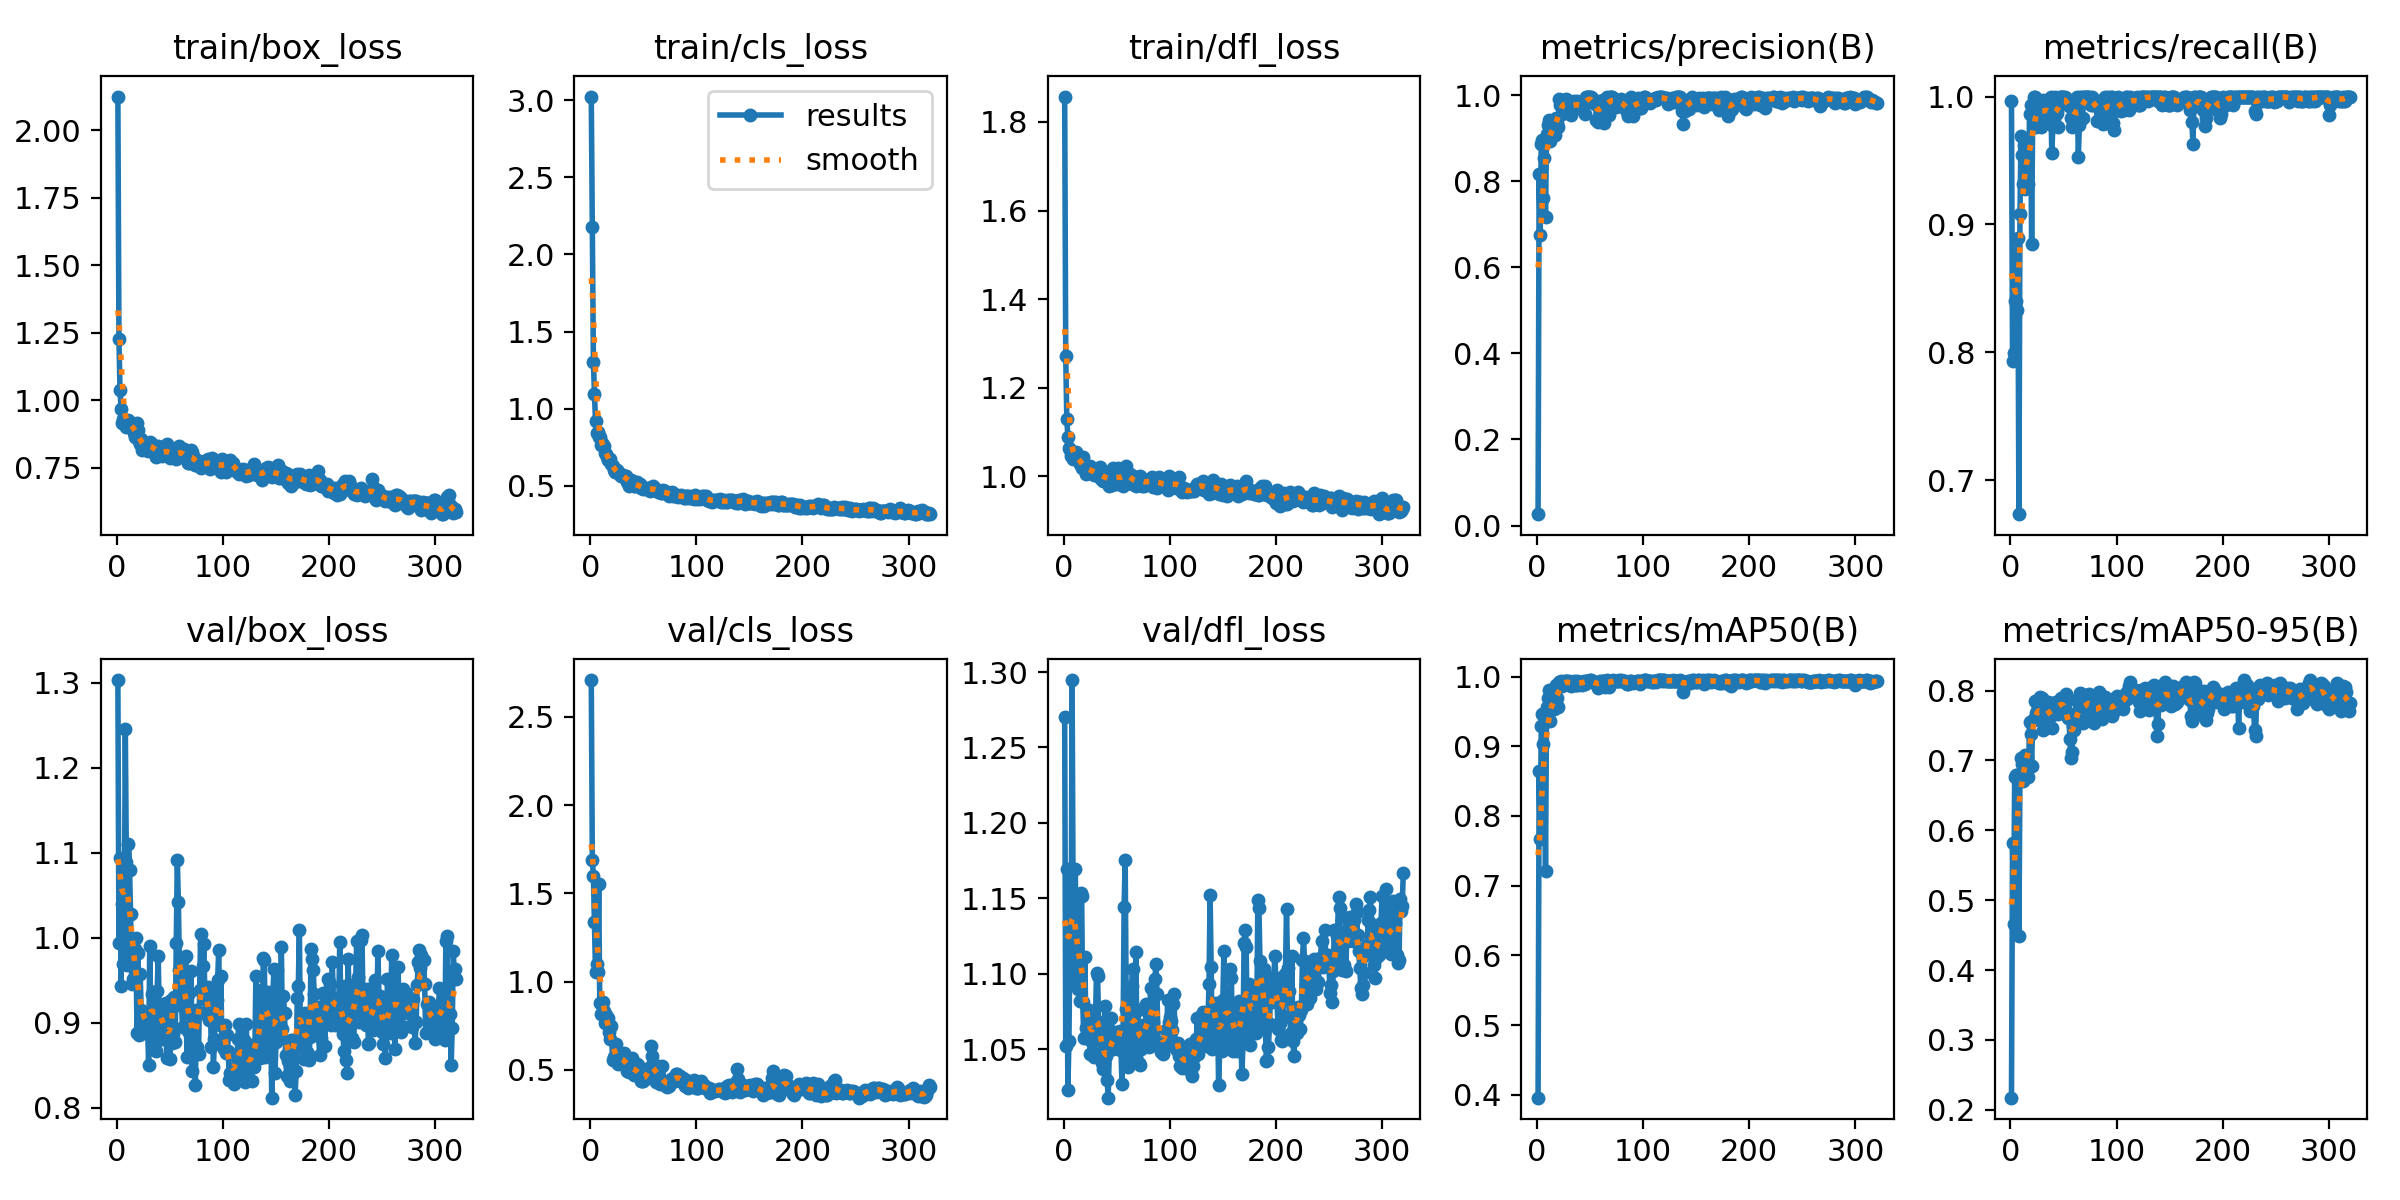

The file beside this chart, header and first rows:
epoch, train/box_loss, train/cls_loss, train/dfl_loss, metrics/precision(B), metrics/recall(B), metrics/mAP50(B), metrics/mAP50-95(B), val/box_loss, val/cls_loss, val/dfl_loss, lr/pg0, lr/pg1, lr/pg2
1, 2.124, 3.024, 1.857, 0.0264, 0.9966, 0.396, 0.2172, 1.303, 2.709, 1.27, 0.00014, 0.00014, 0.00014
2, 1.228, 2.181, 1.272, 0.8177, 0.7931, 0.8652, 0.5825, 0.9938, 1.689, 1.052, 0.0002997, 0.0002997, 0.0002997
3, 1.038, 1.306, 1.129, 0.6753, 0.7993, 0.7677, 0.4655, 1.094, 1.6, 1.169, 0.0004591, 0.0004591, 0.0004591
4, 0.9686, 1.095, 1.089, 0.8857, 0.8401, 0.9289, 0.676, 0.9431, 1.34, 1.023, 0.0006182, 0.0006182, 0.0006182
5, 0.9146, 0.9199, 1.064, 0.895, 0.8405, 0.9457, 0.6792, 1.04, 1.056, 1.055, 0.0007769, 0.0007769, 0.0007769
6, 0.9304, 0.8449, 1.058, 0.7617, 0.8333, 0.9037, 0.6789, 0.969, 1.1, 1.123, 0.0009354, 0.0009354, 0.0009354
7, 0.9259, 0.849, 1.046, 0.8532, 0.8894, 0.9333, 0.6782, 0.9913, 1.053, 1.099, 0.001094, 0.001094, 0.001094
8, 0.9156, 0.8179, 1.046, 0.7171, 0.6735, 0.7214, 0.4484, 1.246, 1.551, 1.295, 0.001251, 0.001251, 0.001251
9, 0.9001, 0.8164, 1.038, 0.9094, 0.9082, 0.9561, 0.6785, 1.089, 0.8763, 1.14, 0.001409, 0.001409, 0.001409
10, 0.9163, 0.7664, 1.046, 0.9309, 0.9694, 0.9686, 0.7033, 0.9686, 0.8168, 1.116, 0.001566, 0.001566, 0.001566
11, 0.9276, 0.7743, 1.044, 0.9429, 0.9542, 0.9807, 0.695, 1.11, 0.878, 1.169, 0.001723, 0.001723, 0.001723
12, 0.9202, 0.7612, 1.054, 0.8925, 0.9316, 0.9368, 0.6704, 1.08, 0.8828, 1.101, 0.001879, 0.001879, 0.001879
13, 0.9163, 0.7547, 1.045, 0.9099, 0.9622, 0.9709, 0.6939, 1.028, 0.8332, 1.095, 0.001976, 0.001976, 0.001976
14, 0.9112, 0.7142, 1.047, 0.9349, 0.9278, 0.9613, 0.7076, 0.9462, 0.7666, 1.09, 0.001976, 0.001976, 0.001976
15, 0.909, 0.7079, 1.027, 0.9264, 0.9592, 0.9646, 0.6952, 0.9511, 0.8119, 1.082, 0.001974, 0.001974, 0.001974
16, 0.878, 0.6848, 1.03, 0.9079, 0.9422, 0.9536, 0.7053, 0.9885, 0.7752, 1.154, 0.001972, 0.001972, 0.001972
17, 0.863, 0.6667, 1.019, 0.9084, 0.932, 0.9584, 0.6769, 0.9865, 0.7928, 1.152, 0.00197, 0.00197, 0.00197
18, 0.8845, 0.6742, 1.042, 0.9471, 0.9864, 0.9878, 0.7549, 0.9999, 0.7132, 1.081, 0.001968, 0.001968, 0.001968
19, 0.915, 0.6712, 1.021, 0.9345, 0.9932, 0.9689, 0.7383, 0.888, 0.6743, 1.058, 0.001966, 0.001966, 0.001966
20, 0.8874, 0.6427, 1.02, 0.9252, 0.8843, 0.9557, 0.6915, 0.9818, 0.7482, 1.111, 0.001964, 0.001964, 0.001964
21, 0.8477, 0.628, 1.006, 0.9919, 0.9864, 0.9925, 0.7581, 0.8852, 0.5563, 1.064, 0.001962, 0.001962, 0.001962
22, 0.8381, 0.6025, 1.008, 0.9774, 1, 0.9921, 0.7574, 0.9574, 0.5712, 1.066, 0.00196, 0.00196, 0.00196
23, 0.8543, 0.5901, 1.016, 0.9893, 1, 0.9939, 0.7852, 0.9152, 0.5794, 1.073, 0.001958, 0.001958, 0.001958
24, 0.8137, 0.5915, 1.02, 0.956, 0.9762, 0.987, 0.7678, 0.9096, 0.6436, 1.076, 0.001956, 0.001956, 0.001956
25, 0.8396, 0.6028, 1.022, 0.9865, 0.9945, 0.9904, 0.7705, 0.9109, 0.55, 1.047, 0.001955, 0.001955, 0.001955
26, 0.829, 0.5872, 1.017, 0.9832, 0.9926, 0.9936, 0.7674, 0.8879, 0.5324, 1.056, 0.001953, 0.001953, 0.001953
27, 0.8332, 0.5797, 1.007, 0.9904, 0.9898, 0.993, 0.7731, 0.8928, 0.5526, 1.058, 0.00195, 0.00195, 0.00195
28, 0.8366, 0.5681, 1.009, 0.9892, 0.9932, 0.9934, 0.7903, 0.9026, 0.5357, 1.058, 0.001948, 0.001948, 0.001948
29, 0.81, 0.5647, 1.003, 0.968, 0.9762, 0.9917, 0.7728, 0.8947, 0.5734, 1.045, 0.001947, 0.001947, 0.001947
30, 0.8308, 0.563, 1.008, 0.9789, 0.9898, 0.9933, 0.7892, 0.8502, 0.5576, 1.069, 0.001945, 0.001945, 0.001945
31, 0.8443, 0.571, 1.005, 0.9767, 0.9972, 0.9921, 0.7438, 0.9902, 0.5698, 1.101, 0.001943, 0.001943, 0.001943
32, 0.8413, 0.5553, 0.9998, 0.9546, 0.9864, 0.9871, 0.7453, 0.9068, 0.5953, 1.099, 0.001941, 0.001941, 0.001941
33, 0.8325, 0.5588, 1.014, 0.9764, 0.9842, 0.9904, 0.7496, 0.9337, 0.5734, 1.068, 0.001939, 0.001939, 0.001939
34, 0.817, 0.5645, 1.022, 0.9768, 0.983, 0.992, 0.7659, 0.9363, 0.525, 1.059, 0.001937, 0.001937, 0.001937
35, 0.8172, 0.5273, 0.9936, 0.9853, 0.9966, 0.9931, 0.7836, 0.873, 0.4955, 1.047, 0.001935, 0.001935, 0.001935
36, 0.8246, 0.5429, 1.002, 0.9764, 0.9966, 0.9874, 0.7817, 0.9066, 0.4941, 1.041, 0.001933, 0.001933, 0.001933
37, 0.7874, 0.5004, 0.9896, 0.9711, 0.9932, 0.9874, 0.7718, 0.8671, 0.488, 1.037, 0.001931, 0.001931, 0.001931
38, 0.8253, 0.5387, 1.001, 0.9866, 0.9998, 0.9939, 0.7638, 0.9374, 0.5052, 1.041, 0.001929, 0.001929, 0.001929
39, 0.8313, 0.5321, 0.9969, 0.9841, 0.9558, 0.9882, 0.7461, 0.9782, 0.5663, 1.079, 0.001927, 0.001927, 0.001927
40, 0.7953, 0.5103, 1.001, 0.9762, 0.977, 0.9926, 0.7817, 0.9092, 0.5105, 1.046, 0.001925, 0.001925, 0.001925
41, 0.7963, 0.4953, 0.9958, 0.9691, 0.9966, 0.992, 0.7797, 0.8808, 0.4698, 1.03, 0.001923, 0.001923, 0.001923
42, 0.7973, 0.4962, 0.9931, 0.9698, 1, 0.988, 0.7757, 0.9094, 0.4945, 1.018, 0.001921, 0.001921, 0.001921
43, 0.7932, 0.5136, 0.9786, 0.9742, 0.9864, 0.9912, 0.7838, 0.8805, 0.4837, 1.049, 0.001919, 0.001919, 0.001919
44, 0.817, 0.5224, 1.008, 0.9798, 0.9872, 0.9932, 0.7762, 0.9227, 0.5337, 1.058, 0.001917, 0.001917, 0.001917
45, 0.8113, 0.5015, 0.9892, 0.956, 0.9762, 0.99, 0.7666, 0.8853, 0.5265, 1.071, 0.001915, 0.001915, 0.001915
46, 0.8087, 0.495, 0.9796, 0.9947, 0.9932, 0.9932, 0.7729, 0.9233, 0.4674, 1.062, 0.001913, 0.001913, 0.001913
47, 0.8371, 0.5133, 1.017, 0.9962, 1, 0.9935, 0.787, 0.8588, 0.4514, 1.05, 0.001911, 0.001911, 0.001911
48, 0.7985, 0.4882, 0.9969, 0.996, 1, 0.9941, 0.7892, 0.8847, 0.4346, 1.06, 0.001909, 0.001909, 0.001909
49, 0.8113, 0.482, 0.9984, 0.996, 1, 0.9938, 0.7765, 0.8836, 0.4366, 1.062, 0.001907, 0.001907, 0.001907
50, 0.7854, 0.4759, 0.9821, 0.9955, 1, 0.9946, 0.7864, 0.8573, 0.4348, 1.056, 0.001905, 0.001905, 0.001905
51, 0.8165, 0.4855, 1.017, 0.996, 1, 0.9945, 0.7811, 0.9273, 0.4454, 1.05, 0.001903, 0.001903, 0.001903
52, 0.8015, 0.4851, 0.9861, 0.9932, 0.9992, 0.9941, 0.7945, 0.8764, 0.4471, 1.052, 0.001901, 0.001901, 0.001901
53, 0.8034, 0.4768, 0.9979, 0.9891, 0.9966, 0.9926, 0.7693, 0.8865, 0.4525, 1.062, 0.001899, 0.001899, 0.001899
54, 0.7983, 0.4835, 0.9987, 0.9838, 0.9966, 0.9921, 0.7602, 0.9305, 0.4608, 1.05, 0.001897, 0.001897, 0.001897
55, 0.8099, 0.485, 0.9973, 0.9798, 0.9923, 0.9922, 0.7649, 0.8771, 0.4707, 1.027, 0.001895, 0.001895, 0.001895
56, 0.78, 0.4643, 0.9765, 0.9411, 0.9932, 0.9888, 0.7314, 0.9936, 0.513, 1.058, 0.001893, 0.001893, 0.001893
57, 0.7935, 0.4737, 1.003, 0.9383, 0.983, 0.9842, 0.7037, 1.092, 0.6341, 1.144, 0.001891, 0.001891, 0.001891
58, 0.8048, 0.4763, 1.018, 0.9423, 0.9762, 0.9852, 0.7122, 1.042, 0.5792, 1.175, 0.001889, 0.001889, 0.001889
59, 0.8297, 0.4998, 1.023, 0.9864, 0.9893, 0.9931, 0.7492, 0.9627, 0.4948, 1.077, 0.001887, 0.001887, 0.001887
60, 0.8134, 0.4849, 1.008, 0.9779, 0.9932, 0.9928, 0.7431, 0.9526, 0.4956, 1.061, 0.001885, 0.001885, 0.001885
... 260 more rows
